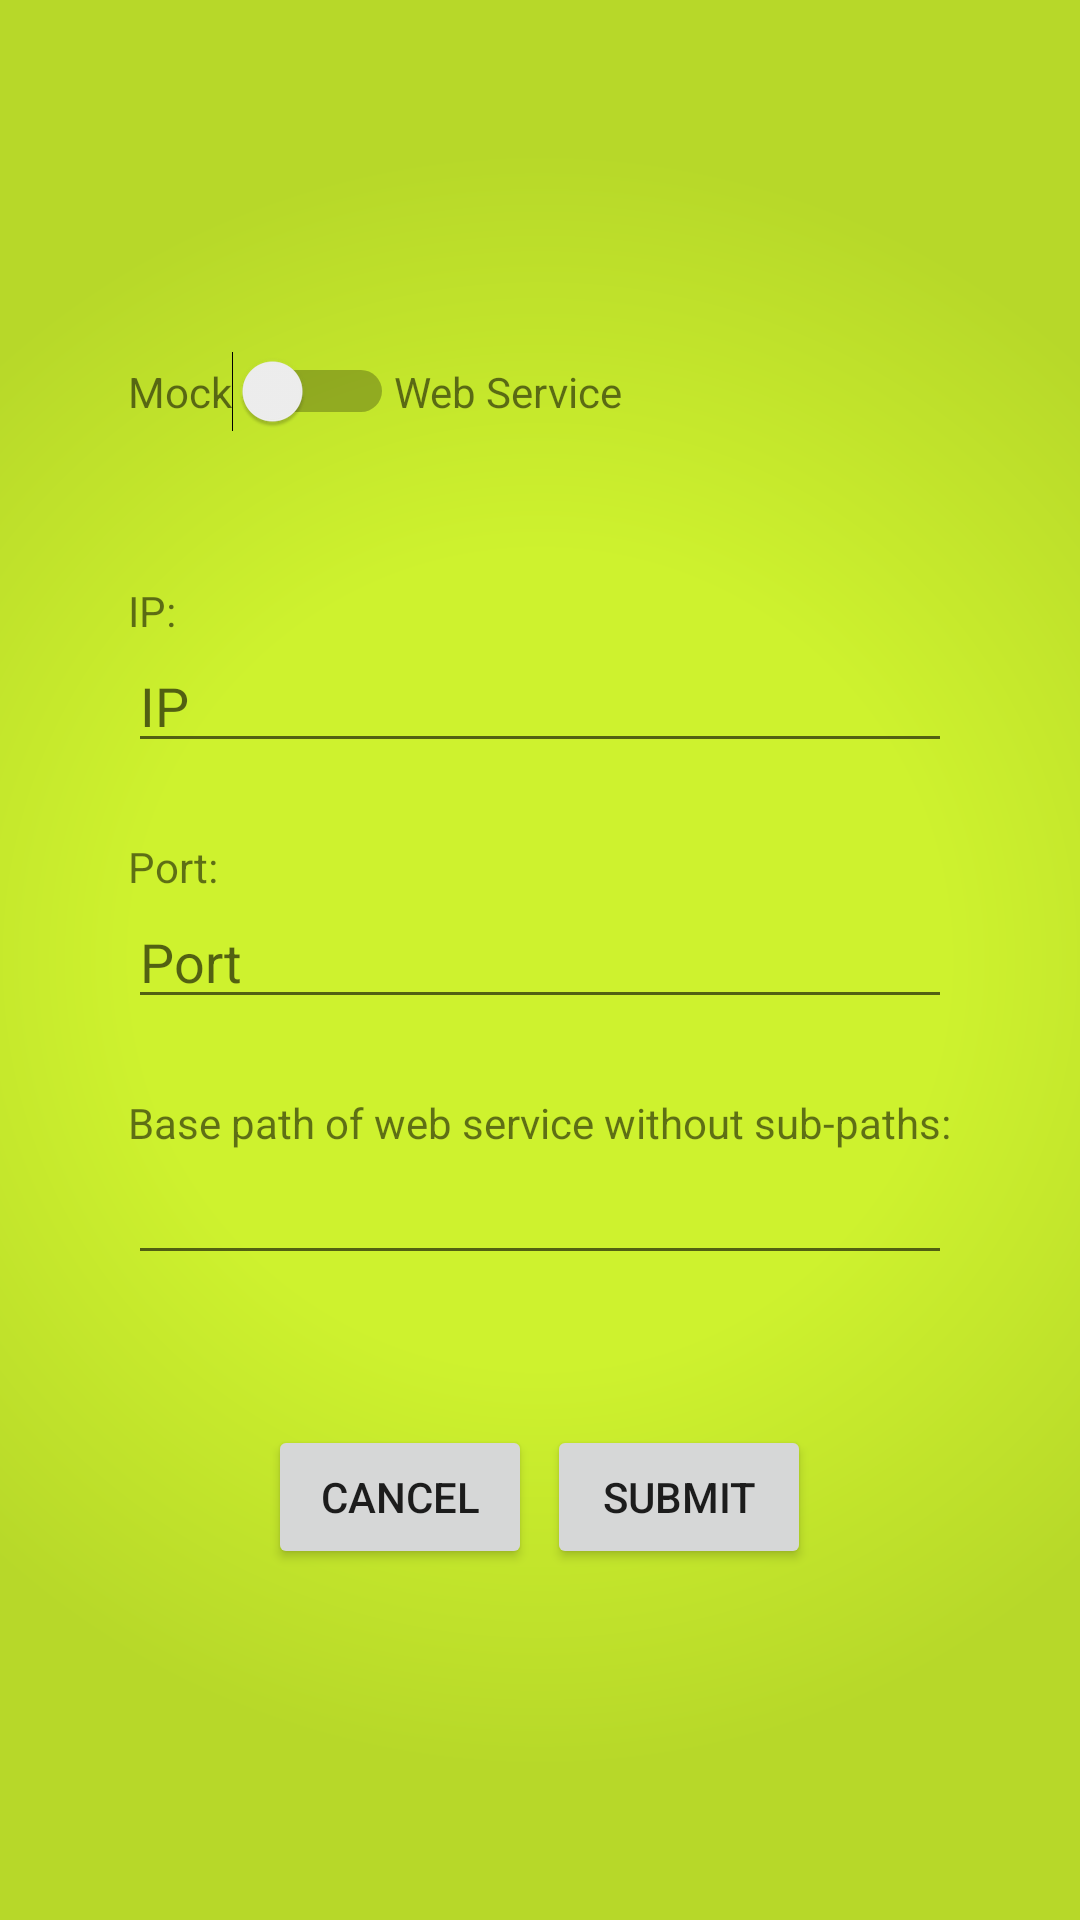

Produce the Android XML layout that renders to this screen, including the resource entries it uses.
<!-- AndroidManifest.xml: application theme CrmTheme -->
<!-- res/layout/activity_settings.xml -->
<?xml version="1.0" encoding="utf-8"?>
<FrameLayout xmlns:android="http://schemas.android.com/apk/res/android"
    xmlns:app="http://schemas.android.com/apk/res-auto"
    xmlns:tools="http://schemas.android.com/tools"
    tools:context="com.w.m.crmmobile.controllers.activities.SettingsActivity"
    android:layout_width="match_parent"
    android:layout_height="match_parent"
    android:background="@drawable/rgb_background">

    <LinearLayout
        android:layout_width="wrap_content"
        android:layout_height="wrap_content"
        android:layout_gravity="center"
        android:orientation="vertical">

        <LinearLayout
            android:layout_width="wrap_content"
            android:layout_height="wrap_content"
            android:orientation="horizontal">

            <TextView
                android:layout_width="wrap_content"
                android:layout_height="wrap_content"
                android:text="@string/mock"/>

            <Switch
                android:id="@+id/swtDataSourceMock"
                android:layout_width="wrap_content"
                android:layout_height="wrap_content"
                />

            <TextView
                android:layout_width="wrap_content"
                android:layout_height="wrap_content"
                android:text="@string/dataSource"/>

        </LinearLayout>

        <TextView
            android:layout_width="wrap_content"
            android:layout_height="wrap_content"
            android:paddingTop="50dp"
            android:text="IP:"/>

        <EditText
            android:id="@+id/ip"
            android:layout_width="match_parent"
            android:layout_height="wrap_content"
            android:hint="IP"/>

        <TextView
            android:layout_width="wrap_content"
            android:layout_height="wrap_content"
            android:paddingTop="25dp"
            android:text="Port:"/>

        <EditText
            android:id="@+id/port"
            android:layout_width="match_parent"
            android:layout_height="wrap_content"
            android:hint="Port"/>

        <TextView
            android:layout_width="wrap_content"
            android:layout_height="wrap_content"
            android:paddingTop="25dp"
            android:text="@string/basePath"/>

        <EditText
            android:id="@+id/basePath"
            android:layout_width="match_parent"
            android:layout_height="wrap_content"/>

        <FrameLayout
            android:layout_width="match_parent"
            android:layout_height="wrap_content"
            android:paddingTop="50dp">

            <LinearLayout
                android:layout_width="wrap_content"
                android:layout_height="wrap_content"
                android:layout_gravity="center_horizontal"
                android:orientation="horizontal">

                <Button
                    android:layout_width="wrap_content"
                    android:layout_height="wrap_content"
                    android:layout_marginRight="5dp"
                    android:text="@string/cancel"
                    android:onClick="cancel"/>

                <Button
                    android:layout_width="wrap_content"
                    android:layout_height="wrap_content"
                    android:text="@string/submit"
                    android:onClick="submit"/>

            </LinearLayout>
        </FrameLayout>

    </LinearLayout>

</FrameLayout>
<!-- resources referenced by this layout -->
<resources>
  <!-- drawable rgb_background (drawable) -->
  <?xml version="1.0" encoding="utf-8"?>
  <shape xmlns:android="http://schemas.android.com/apk/res/android"
         android:shape="rectangle">
  
              <gradient
                  android:type="radial"
                  android:gradientRadius="75%"
                  android:startColor="@color/colorPrimary"
                  android:endColor="@color/colorPrimaryDark"
                  android:centerColor="@color/colorPrimary"
                  />
  
  </shape>
  <string name="basePath">Base path of web service without sub-paths:</string>
  <string name="cancel">Cancel</string>
  <string name="dataSource">Web Service</string>
  <string name="mock">Mock</string>
  <string name="submit">Submit</string>
  <style name="CrmTheme" parent="Theme.AppCompat.Light.DarkActionBar">
          
          <item name="colorPrimary">@color/colorPrimary</item>
          <item name="colorPrimaryDark">@color/colorPrimaryDark</item>
          <item name="colorAccent">@color/colorAccent</item>
          <item name="android:background">@android:color/transparent</item>
          <item name="android:buttonStyle">@style/crmButton</item>
          <item name="android:textColor">@color/colorAccent</item>
          <item name="actionBarTheme">@style/CrmTheme.AppBarOverlay</item>
      </style>
  <color name="colorPrimary">#cef22e</color>
  <color name="colorPrimaryDark">#b7d829</color>
  <color name="colorAccent">#371c1e</color>
  <style name="crmButton" parent="android:Widget.Button">
          <item name="android:textColor">@android:color/white</item>
          <item name="android:background">@drawable/button</item>
          <item name="android:layout_margin">5dp</item>
          <item name="android:padding">10sp</item>
      </style>
  <style name="CrmTheme.AppBarOverlay" parent="ThemeOverlay.AppCompat.Dark.ActionBar">
          <item name="android:textColorPrimary">@color/colorAccent</item>
      </style>
  <!-- drawable button (drawable) -->
  <?xml version="1.0" encoding="utf-8"?>
  <selector xmlns:android="http://schemas.android.com/apk/res/android">
  
      <item android:state_pressed="true">
          <shape android:shape="rectangle">
              <corners android:radius="5dp"/>
              <solid android:color="@color/colorAccent"/>
          </shape>
      </item>
      <item>
          <shape android:shape="rectangle">
              <corners android:radius="5dp"/>
              <gradient
                  android:angle="-90"
                  android:startColor="@color/colorAccentLight"
                  android:endColor="@color/colorAccent"
                  android:centerColor="@color/colorAccent"
                  android:centerY="0.15"
                  android:type="linear"/>
          </shape>
      </item>
  
  </selector>
  <color name="colorAccentLight">#9f5009</color>
</resources>
